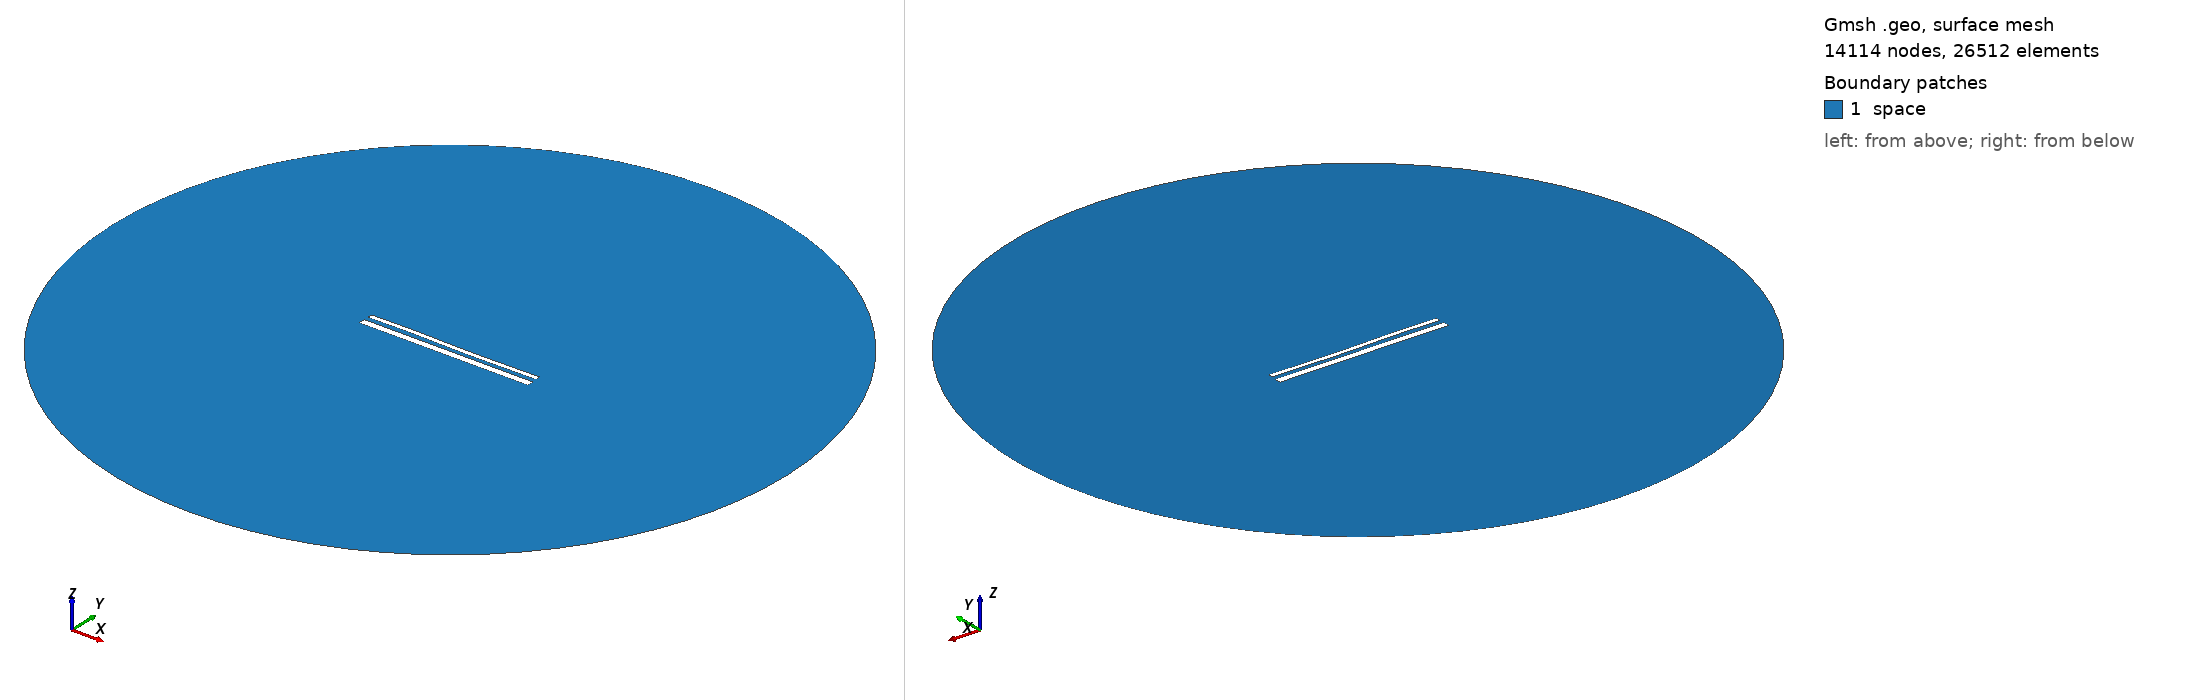

Gmsh geometry script, surface-meshed: 14114 nodes, 26512 surface elements. Boundary patches (legend numbers): 1 space. Left view from above one corner, right view from below the opposite corner. Legend entries are the model's physical surfaces. The drawing asked Gmsh for element sizes between 1% and 20% of the model's largest extent; the script's own settings can give other sizes.

=== 15049.geo (drawn) ===
//---------------------------------------
// Geometry kernel
//---------------------------------------

SetFactory("OpenCASCADE");



//---------------------------------------
// Parameters of the geometry
//---------------------------------------

// Overetch of the upper plate
overetch = 0.5;

// Distance between the plates
distance = 2.5;

// Discretization over the x axis (for the deformation)
nx = 50; 

// Length of the plate
L = 100 - overetch; 

// Number of modes
n = 4; 

// 1st mode coefficient
coeff(1) = -0.15;
beta(1) = 0.596864 * 3.1415926535 / L;

// 2nd mode coefficient
coeff(2) = -0.075;
beta(2) = 1.49418 * 3.1415926535 / L;

// 3rd mode coefficient
coeff(3) = 0.15;
beta(3) = 2.50025 * 3.1415926535 / L;

// 4th mode coefficient
coeff(4) = 0.07499999999999998;
beta(4) = 3.49999 * 3.1415926535 / L;



//---------------------------------------
// Upper plate (deformed rectangle)
//---------------------------------------

// Coordiantes of the upper plate
xmin = -50;
xmax = 50 - overetch;

// Height of the upper plate
yheight = 4 - 2 * overetch;

// Indexes of the points
UpperID[] = {};
LowerID[] = {};
LeftID[] = {};
RightID[] = {};

// Point index
p = 1;

// Horizontal edges
For i In {1:nx}
    x = xmin + (i-1)*(xmax - xmin)/(nx-1);

    y_bottom = distance / 2 + overetch;
    For j In {1:n}
        C = (Cosh(beta(j)*L) + Cos(beta(j)*L)) / (Sinh(beta(j)*L) + Sin(beta(j)*L));
        y_bottom  = y_bottom + coeff(j) * (Cosh(beta(j)*(x+50)) - Cos(beta(j)*(x+50)) - C * (Sinh(beta(j)*(x+50)) - Sin(beta(j)*(x+50))));
    EndFor

    y_top = y_bottom + yheight;

    Point(p) = {x, y_top, 0, 1.0};
    UpperID[i] = p;
    p = p + 1;

    Point(p) = {x, y_bottom, 0, 1.0};
    LowerID[i] = p;
    p = p + 1;
EndFor

// Create point lists
UpperPts[] = {}; LowerPts[] = {};
For i In {1:nx}
  UpperPts[] += {UpperID[i]};
  LowerPts[] += {LowerID[i]};
EndFor

// Build splines
Spline(1) = {UpperPts[]};
Spline(2) = {LowerPts[]};
Line(3) = {LowerPts[nx-1], UpperPts[nx-1]};
Line(4) = {LowerPts[0], UpperPts[0]};

// Build the plane surface
Curve Loop(1) = {2, 3, -1, -4};
Plane Surface(1) = {1};



//---------------------------------------
// Lower plate (rectangle)
//---------------------------------------

// Vertices
Point(1001) = {-50, -1, 0, 1.0};
Point(1002) = { 50, -1, 0, 1.0};
Point(1003) = { 50,  -5, 0, 1.0};
Point(1004) = {-50,  -5, 0, 1.0};

// Edges
Line(5) = {1001, 1002};
Line(6) = {1002, 1003};
Line(7) = {1003, 1004};
Line(8) = {1004, 1001};

// Plane surface
Line Loop(2) = {5, 6, 7, 8};
Plane Surface(2) = {2}; 



//---------------------------------------
// Outer (fictious) boundary
//---------------------------------------

// Points
Point(1005) = {0, 0, 0};       // Center
Point(1006) = {200, 0, 0};     // Start point
Point(1007) = {0, 200, 0};     // 90 degrees
Point(1008) = {-200, 0, 0};    // 180 degrees
Point(1009) = {0, -200, 0};    // 270 degrees

// Circle arcs (each needs start, center, end)
Circle(9) = {1006, 1005, 1007};
Circle(10) = {1007, 1005, 1008};
Circle(11) = {1008, 1005, 1009};
Circle(12) = {1009, 1005, 1006};

// Plane surface for the entire domain
Curve Loop(3) = {9, 10, 11, 12};
Surface(3) = {3};

// Subtract the plates from the whole domain to obtain the actual domain where we want to solve the equations
BooleanDifference{ Surface{3}; Delete; }{ Surface{1}; Surface{2}; Delete; }




//---------------------------------------
// Transfinite Lines/Curves
//---------------------------------------

// Set the number of points on the boundaries
r = 7;

// Plates
Transfinite Curve {1, 2} = 50*r Using Progression 1;
Transfinite Curve {3, 4} = 2*r Using Progression 1;
Transfinite Line {5, 7} = 50*r Using Progression 1;
Transfinite Line {6, 8} = 2*r Using Progression 1;

// Outer boundary
Transfinite Line {9, 10, 11, 12} = 20 Using Progression 1;



//---------------------------------------
// Physical groups
//---------------------------------------                

// Physical curves (boundaries)
Physical Line("force_segment", 10) = {2};
Physical Line("upper_plate", 11) = {1, 3, 4};
Physical Line("lower_plate", 12) = {5, 6, 7, 8};
Physical Line("boundary", 20) = {9, 10, 11, 12};

// Physical Surfaces
Physical Surface("space", 30) = {3};



//---------------------------------------
// 6. Generate the Mesh
//---------------------------------------

// 2D mesh generation
Mesh 2;
